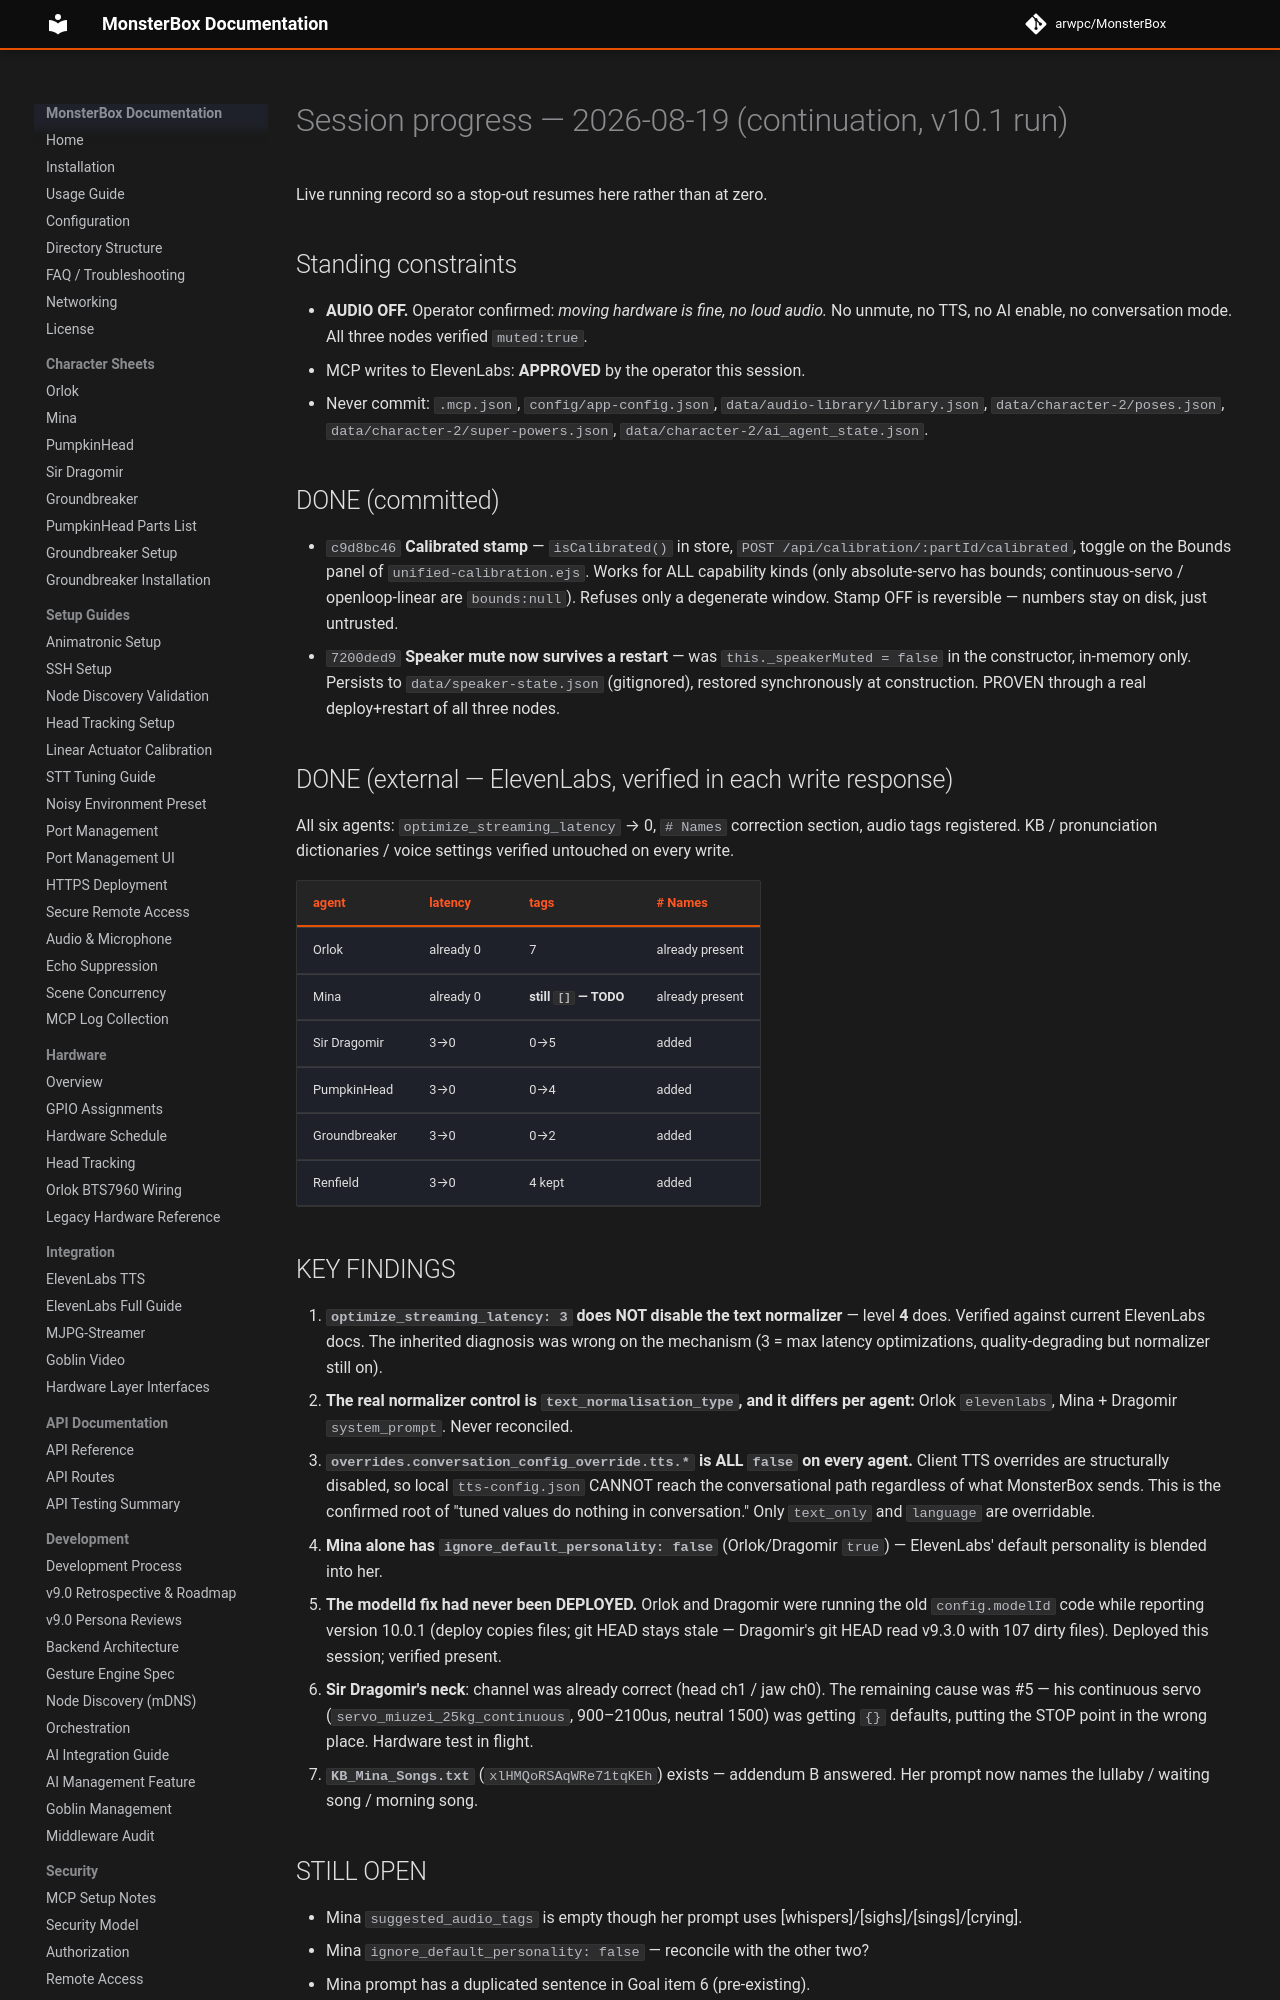

repository: arwpc/MonsterBox · page: handoff/2026-08-19-session-progress/index.html · generator: mkdocs

# Session progress — 2026-08-19 (continuation, v10.1 run)

Live running record so a stop-out resumes here rather than at zero.

## Standing constraints
- **AUDIO OFF.** Operator confirmed: *moving hardware is fine, no loud audio.* No unmute, no TTS,
  no AI enable, no conversation mode. All three nodes verified `muted:true`.
- MCP writes to ElevenLabs: **APPROVED** by the operator this session.
- Never commit: `.mcp.json`, `config/app-config.json`, `data/audio-library/library.json`,
  `data/character-2/poses.json`, `data/character-2/super-powers.json`, `data/character-2/ai_agent_state.json`.

## DONE (committed)
- `c9d8bc46` **Calibrated stamp** — `isCalibrated()` in store, `POST /api/calibration/:partId/calibrated`,
  toggle on the Bounds panel of `unified-calibration.ejs`. Works for ALL capability kinds (only
  absolute-servo has bounds; continuous-servo / openloop-linear are `bounds:null`). Refuses only a
  degenerate window. Stamp OFF is reversible — numbers stay on disk, just untrusted.
- `7200ded9` **Speaker mute now survives a restart** — was `this._speakerMuted = false` in the
  constructor, in-memory only. Persists to `data/speaker-state.json` (gitignored), restored
  synchronously at construction. PROVEN through a real deploy+restart of all three nodes.

## DONE (external — ElevenLabs, verified in each write response)
All six agents: `optimize_streaming_latency` → 0, `# Names` correction section, audio tags registered.
KB / pronunciation dictionaries / voice settings verified untouched on every write.

| agent | latency | tags | # Names |
|---|---|---|---|
| Orlok | already 0 | 7 | already present |
| Mina | already 0 | **still `[]` — TODO** | already present |
| Sir Dragomir | 3→0 | 0→5 | added |
| PumpkinHead | 3→0 | 0→4 | added |
| Groundbreaker | 3→0 | 0→2 | added |
| Renfield | 3→0 | 4 kept | added |
